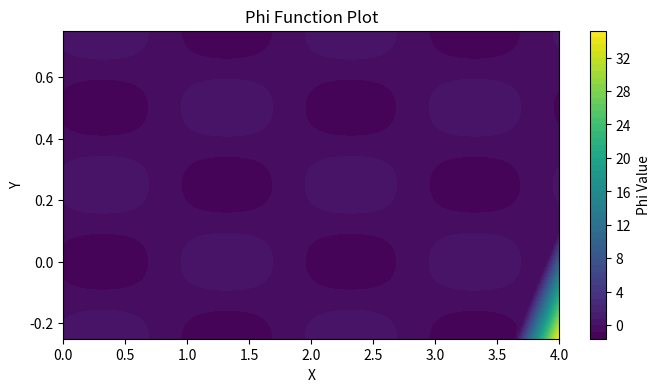

This figure's Python source:
import numpy as np
import matplotlib.pyplot as plt

def generate_phi(Nx=150, Ny=75, lx=4.0, ly=1.0):
    XX, YY = np.meshgrid(np.linspace(0.0, lx, Nx+1), np.linspace(0.0, ly, Ny+1))
    YY -= 0.25  # Shift the pattern down by 0.25
    phi_mat = -np.cos(4.0 /lx* np.pi * XX-1.0) * np.cos(4.0 * np.pi * YY) - 0.4 \
              + np.maximum(100.0 * (XX - YY - lx + 0.1), 0.0)
    return XX, YY, phi_mat

def plot_phi():
    XX, YY, phi_mat = generate_phi()
    plt.figure(figsize=(8, 4))
    plt.contourf(XX, YY, phi_mat, levels=50, cmap='viridis')
    plt.colorbar(label='Phi Value')
    plt.xlabel('X')
    plt.ylabel('Y')
    plt.title('Phi Function Plot')
    plt.show()

if __name__ == "__main__":
    plot_phi()

